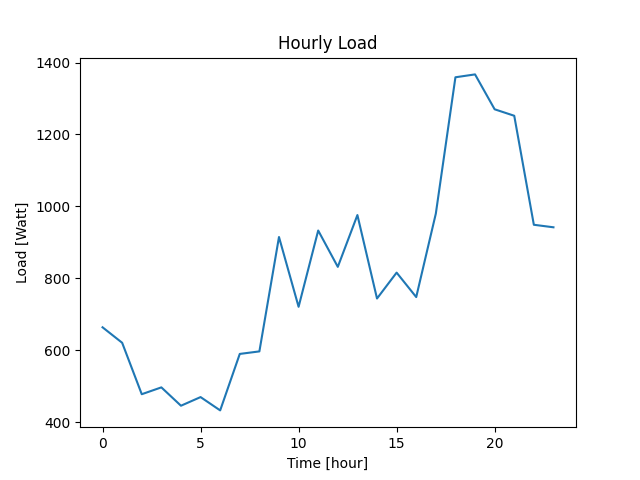

Data behind this chart, as committed beside it:
Datetime, Load
2022-04-07 10:40:41, 664
2022-04-07 11:40:41, 621
2022-04-07 12:40:41, 478
2022-04-07 13:40:41, 497
2022-04-07 14:40:41, 446
2022-04-07 15:40:41, 470
2022-04-07 16:40:41, 433
2022-04-07 17:40:41, 590
2022-04-07 18:40:41, 597
2022-04-07 19:40:41, 915
2022-04-07 20:40:41, 721
2022-04-07 21:40:41, 933
2022-04-07 22:40:41, 832
2022-04-07 23:40:41, 976
2022-04-08 00:40:41, 744
2022-04-08 01:40:41, 816
2022-04-08 02:40:41, 748
2022-04-08 03:40:41, 980
2022-04-08 04:40:41, 1359
2022-04-08 05:40:41, 1367
2022-04-08 06:40:41, 1270
2022-04-08 07:40:41, 1252
2022-04-08 08:40:41, 949
2022-04-08 09:40:41, 942
